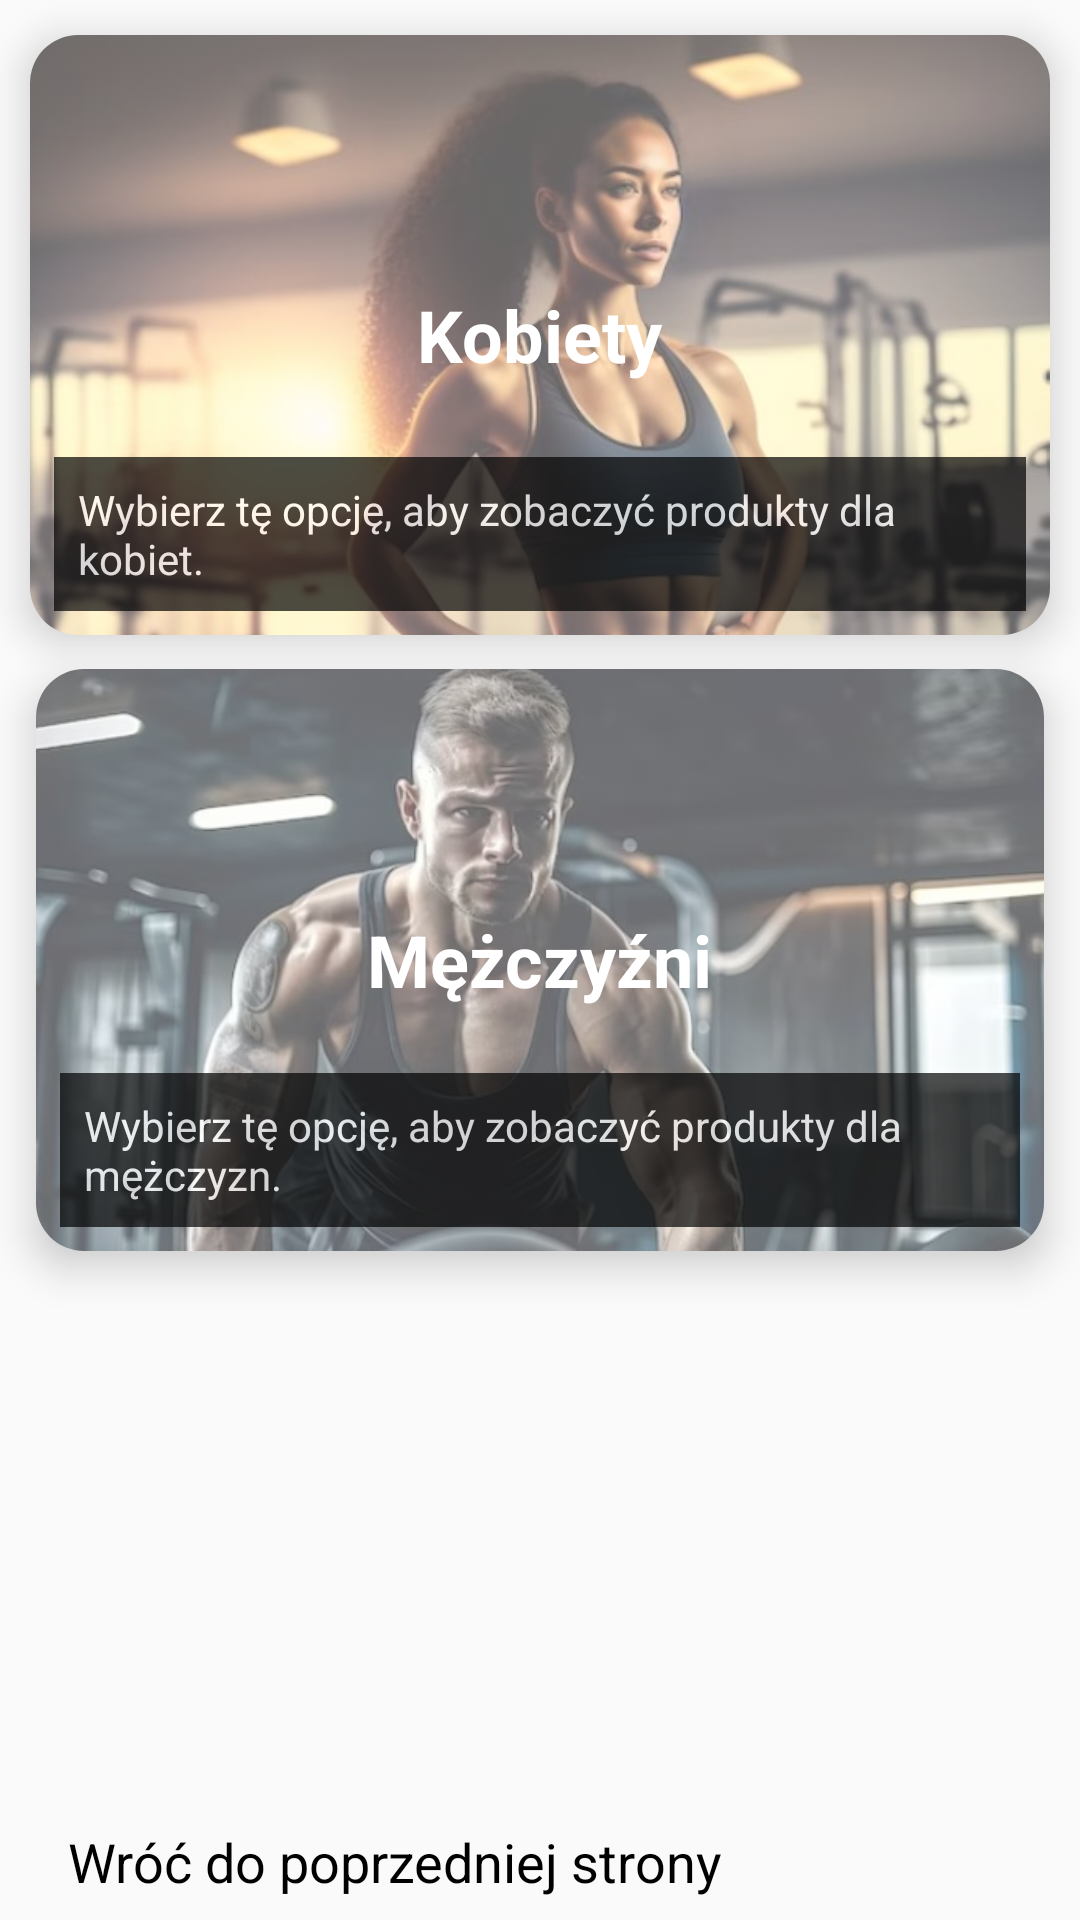

Reconstruct the res/layout file that produces this screen, plus the resources it refers to.
<!-- AndroidManifest.xml: application theme Theme.TestLogowania -->
<!-- res/layout/activity_gender_selection_action.xml -->
<androidx.constraintlayout.widget.ConstraintLayout
    xmlns:android="http://schemas.android.com/apk/res/android"
xmlns:app="http://schemas.android.com/apk/res-auto"
xmlns:tools="http://schemas.android.com/tools"
android:id="@+id/main"
android:layout_width="match_parent"
android:layout_height="match_parent"
tools:context=".GenderSelectionAction">

<Button
    android:id="@+id/button"
    style="@style/Widget.Material3.Button.TextButton.Icon"
    android:layout_width="267dp"
    android:layout_height="39dp"
    android:onClick="close"
    android:text="Wróć do poprzedniej strony"
    android:textSize="18sp"
    android:textColor="@android:color/black"
    app:layout_constraintBottom_toBottomOf="parent"
    app:layout_constraintEnd_toEndOf="parent"
    app:layout_constraintHorizontal_bias="0.0"
    app:layout_constraintStart_toStartOf="parent"
    app:layout_constraintTop_toTopOf="parent"
    app:layout_constraintVertical_bias="1.0" />

<androidx.cardview.widget.CardView
    android:id="@+id/card_woman"
    android:layout_width="340dp"
    android:layout_height="200dp"
    android:layout_margin="16dp"
    android:layout_marginBottom="50dp"
    android:onClick="onCreateWoman"
    app:cardCornerRadius="16dp"
    app:cardElevation="8dp"
    app:layout_constraintBottom_toTopOf="@+id/card_man"
    app:layout_constraintEnd_toEndOf="parent"
    app:layout_constraintStart_toStartOf="parent"
    app:layout_constraintTop_toTopOf="parent">

    <RelativeLayout
        android:layout_width="match_parent"
        android:layout_height="match_parent">

        <ImageView
            android:id="@+id/image_woman"
            android:layout_width="match_parent"
            android:layout_height="match_parent"
            android:alpha="0.6"
            android:contentDescription="Kobiety"
            android:scaleType="centerCrop"
            android:src="@drawable/kob" />

        <TextView
            android:id="@+id/title_woman"
            android:layout_width="wrap_content"
            android:layout_height="wrap_content"
            android:layout_centerInParent="true"
            android:text="Kobiety"
            android:textColor="@android:color/white"
            android:textSize="24sp"
            android:textStyle="bold" />

        <TextView
            android:id="@+id/description_woman"
            android:layout_width="match_parent"
            android:layout_height="wrap_content"
            android:layout_alignParentBottom="true"
            android:layout_margin="8dp"
            android:alpha="0.7"
            android:background="@android:color/black"
            android:padding="8dp"
            android:text="Wybierz tę opcję, aby zobaczyć produkty dla kobiet."
            android:textColor="@android:color/white"
            android:textSize="14sp" />
    </RelativeLayout>
</androidx.cardview.widget.CardView>

<androidx.cardview.widget.CardView
    android:id="@+id/card_man"
    android:layout_width="336dp"
    android:layout_height="194dp"
    android:layout_margin="16dp"
    android:layout_marginStart="55dp"
    android:layout_marginEnd="55dp"
    android:onClick="onCreateMan"
    app:cardCornerRadius="16dp"
    app:cardElevation="8dp"
    app:layout_constraintBottom_toBottomOf="parent"
    app:layout_constraintEnd_toEndOf="parent"
    app:layout_constraintStart_toStartOf="parent"
    app:layout_constraintTop_toTopOf="parent">

    <RelativeLayout
        android:layout_width="match_parent"
        android:layout_height="match_parent">

        <ImageView
            android:id="@+id/image_man"
            android:layout_width="match_parent"
            android:layout_height="match_parent"
            android:alpha="0.6"
            android:contentDescription="Mężczyźni"
            android:scaleType="centerCrop"
            android:src="@drawable/mez" />

        <TextView
            android:id="@+id/title_man"
            android:layout_width="wrap_content"
            android:layout_height="wrap_content"
            android:layout_centerInParent="true"
            android:text="Mężczyźni"
            android:textColor="@android:color/white"
            android:textSize="24sp"
            android:textStyle="bold" />

        <TextView
            android:id="@+id/description_man"
            android:layout_width="match_parent"
            android:layout_height="wrap_content"
            android:layout_alignParentBottom="true"
            android:layout_margin="8dp"
            android:alpha="0.7"
            android:background="@android:color/black"
            android:textColor="@android:color/white"
            android:padding="8dp"
            android:text="Wybierz tę opcję, aby zobaczyć produkty dla mężczyzn."
            android:textSize="14sp" />
    </RelativeLayout>
</androidx.cardview.widget.CardView>

</androidx.constraintlayout.widget.ConstraintLayout>
<!-- resources referenced by this layout -->
<resources>
  <!-- drawable kob: jpg bitmap (drawable, 40639 bytes) -->
  <!-- drawable mez: jpg bitmap (drawable, 49801 bytes) -->
  <style name="Theme.TestLogowania" parent="Base.Theme.TestLogowania" />
  <style name="Base.Theme.TestLogowania" parent="Theme.AppCompat.Light.NoActionBar">
          
          
      </style>
</resources>
